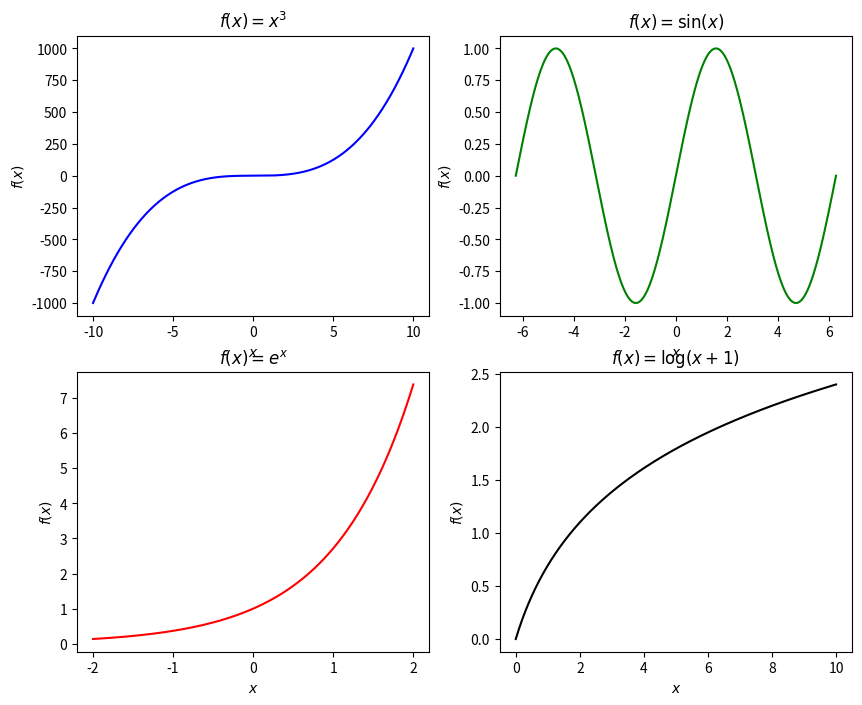

Recreate this plot in Python.
import numpy as np
import matplotlib.pyplot as plt


x1 = np.linspace(-10, 10, 400)
x2 = np.linspace(-2 * np.pi, 2 * np.pi, 400)
x3 = np.linspace(-2, 2, 400)
x4 = np.linspace(0, 10, 400)

y1 = x1**3
y2 = np.sin(x2)
y3 = np.exp(x3)
y4 = np.log(x4 + 1)


fig, axs = plt.subplots(2, 2, figsize=(10, 8))


axs[0, 0].plot(x1, y1, color='b')
axs[0, 0].set_title("$f(x) = x^3$")
axs[0, 0].set_xlabel("$x$")
axs[0, 0].set_ylabel("$f(x)$")


axs[0, 1].plot(x2, y2, color='g')
axs[0, 1].set_title("$f(x) = \sin(x)$")
axs[0, 1].set_xlabel("$x$")
axs[0, 1].set_ylabel("$f(x)$")


axs[1, 0].plot(x3, y3, color='r')
axs[1, 0].set_title("$f(x) = e^x$")
axs[1, 0].set_xlabel("$x$")
axs[1, 0].set_ylabel("$f(x)$")


axs[1, 1].plot(x4, y4, color='k')
axs[1, 1].set_title("$f(x) = \log(x+1)$")
axs[1, 1].set_xlabel("$x$")
axs[1, 1].set_ylabel("$f(x)$")


plt.show()